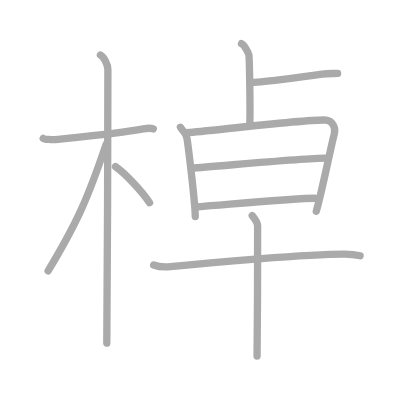
t = 0.00 s
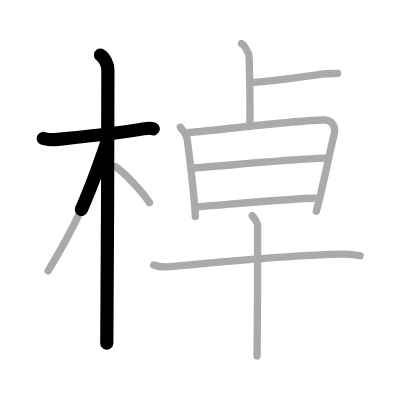
t = 2.50 s
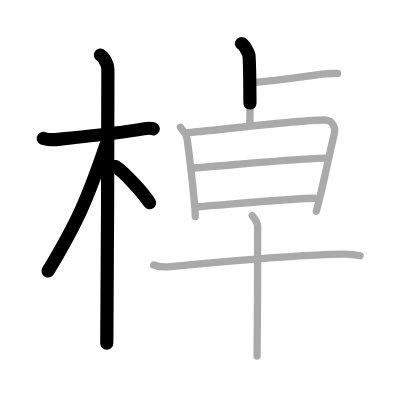
t = 4.75 s
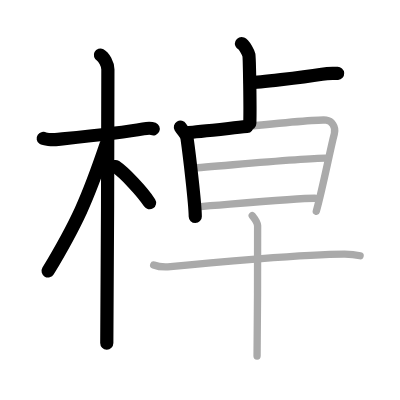
t = 7.25 s
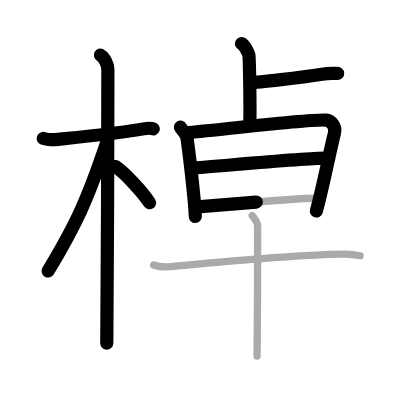
t = 9.50 s
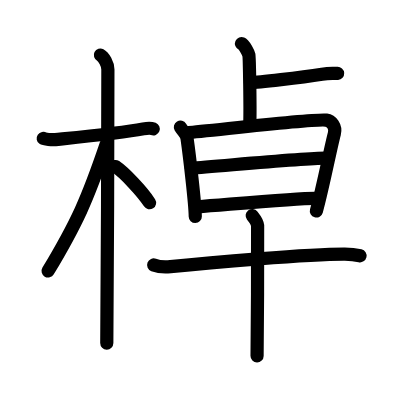
t = 12.00 s

The animated SVG that drew these frames (rendered in a browser with its animation timeline set to each time). Animation: 12 SMIL elements (animate=12); one cycle of 12.00 s.

<?xml version="1.0" standalone="no"?>
<!DOCTYPE svg PUBLIC "-//W3C//DTD SVG 1.1//EN"   "http://www.w3.org/Graphics/SVG/1.1/DTD/svg11.dtd">
<svg width="400px" height="400px"  version="1.1" xmlns="http://www.w3.org/2000/svg">
  <defs>
    <marker id="Triangle" viewBox="0 0 10 10" refX="0" refY="5" markerUnits="strokeWidth" markerWidth="3" style="stroke-opacity:0%;fill:#aaaaaa;" markerHeight="2" orient="auto">
      <path d="M 0 0 L 10 5 L 0 10 z" />
    </marker>
    
    <marker id="Arrow" viewBox="0 0 10 10" refX="5" refY="5" markerUnits="strokeWidth" markerWidth="1.8" style="stroke-opacity:0%;fill:#770000;" markerHeight="2" orient="auto">
      <path d="M 0 4 L 6 4 L 4 1 L 10 5 L 4 9 L 6 6 L 0 6 z" />
        <circle cx="5" cy="5" r="5" />
      </marker>
    
    <marker id="TriangleRed" viewBox="0 0 10 10" refX="0" refY="5" markerUnits="strokeWidth" markerWidth="3" style="stroke-opacity:0%;fill:#CC0000;" markerHeight="2" orient="auto">
      <path d="M 0 0 L 10 5 L 0 10 z" />
    </marker>
    
    <marker id="ArrowRed" viewBox="0 0 10 10" refX="5" refY="5" markerUnits="strokeWidth" markerWidth="1.8" style="stroke-opacity:0%;fill:#CC0000;" markerHeight="2" orient="auto">
      <path d="M 0 4 L 6 4 L 4 1 L 10 5 L 4 9 L 6 6 L 0 6 z" />
        <circle cx="5" cy="5" r="5" />
      </marker>
    
  </defs>
  
  <path style="fill:#ffffff; fill-opacity:100%; fill-rule:evenodd; stroke-width:0;" d="M 0 0 L 400px 0 L 400px 400px L 0 400px L 0 0" />

  <g transform="scale(3.6697247706422 3.6697247706422)">
<path style="fill:none; fill-opacity:0%; fill-rule:evenodd; stroke:#aaaaaa; stroke-opacity:100%; stroke-width: 1.5pt; stroke-linejoin:round; stroke-linecap:round;" d="M11.78 37.72c0.35 0.24 2.39 0.41 3.31 0.31c3.94-0.41 17.62-1.71 23.95-2.91c0.92-0.17 2.15-0.24 2.73 0"></path>
<path style="fill:none; fill-opacity:0%; fill-rule:evenodd; stroke:#aaaaaa; stroke-opacity:100%; stroke-width: 1.5pt; stroke-linejoin:round; stroke-linecap:round;" d="M27.36 15c0.91 0.47 2.04 2.5 2.04 3.92c0 0.95-0.12 68.75-0.3 74.58"></path>
<path style="fill:none; fill-opacity:0%; fill-rule:evenodd; stroke:#aaaaaa; stroke-opacity:100%; stroke-width: 1.5pt; stroke-linejoin:round; stroke-linecap:round;" d="M28.94 39.28c-5.1 15.04-7.94 21.4-15.83 34.56"></path>
<path style="fill:none; fill-opacity:0%; fill-rule:evenodd; stroke:#aaaaaa; stroke-opacity:100%; stroke-width: 1.5pt; stroke-linejoin:round; stroke-linecap:round;" d="M31.47 45.4c2.37 1.59 7.28 6.76 9.28 9.85"></path>
<path style="fill:none; fill-opacity:0%; fill-rule:evenodd; stroke:#aaaaaa; stroke-opacity:100%; stroke-width: 1.5pt; stroke-linejoin:round; stroke-linecap:round;" d="M65.81 11.88c0.76 0.33 1.86 2.46 2.01 3.12c0.15 0.66 0.4 14.53 0.25 18.63"></path>
<path style="fill:none; fill-opacity:0%; fill-rule:evenodd; stroke:#aaaaaa; stroke-opacity:100%; stroke-width: 1.5pt; stroke-linejoin:round; stroke-linecap:round;" d="M68.25 22.5c2 0 13.67-1.36 19.5-2.27C89.83 19.9 90.75 20.08 92 20"></path>
<path style="fill:none; fill-opacity:0%; fill-rule:evenodd; stroke:#aaaaaa; stroke-opacity:100%; stroke-width: 1.5pt; stroke-linejoin:round; stroke-linecap:round;" d="M49.16 34.67c0.69 1.17 1.6 1.54 1.82 3.11c0.6 4.28 2.2 17.63 2.23 21.22"></path>
<path style="fill:none; fill-opacity:0%; fill-rule:evenodd; stroke:#aaaaaa; stroke-opacity:100%; stroke-width: 1.5pt; stroke-linejoin:round; stroke-linecap:round;" d="M51.36 36.11c3.89-0.19 34.04-3.86 37.55-3.37c1.39 0.19 2.73 1.73 2.2 3.69c-1 3.69-3.09 14.55-4.92 21.16"></path>
<path style="fill:none; fill-opacity:0%; fill-rule:evenodd; stroke:#aaaaaa; stroke-opacity:100%; stroke-width: 1.5pt; stroke-linejoin:round; stroke-linecap:round;" d="M52.14 45.81c6.64-0.43 30.55-2.72 36.5-2.72"></path>
<path style="fill:none; fill-opacity:0%; fill-rule:evenodd; stroke:#aaaaaa; stroke-opacity:100%; stroke-width: 1.5pt; stroke-linejoin:round; stroke-linecap:round;" d="M53.88 56.36c9.56-0.74 27.05-2.33 31.91-2.33"></path>
<path style="fill:none; fill-opacity:0%; fill-rule:evenodd; stroke:#aaaaaa; stroke-opacity:100%; stroke-width: 1.5pt; stroke-linejoin:round; stroke-linecap:round;" d="M41.88 72.21c1.19 0.46 3.38 0.58 4.57 0.46c10.3-1.09 37.82-3.46 47.51-3.42c1.99 0.01 3.18 0.22 4.17 0.45"></path>
<path style="fill:none; fill-opacity:0%; fill-rule:evenodd; stroke:#aaaaaa; stroke-opacity:100%; stroke-width: 1.5pt; stroke-linejoin:round; stroke-linecap:round;" d="M68.73 58.75c0.44 0.55 1.38 1.63 1.47 2.74c0.09 1.1-0.06 28.62-0.15 35.51"></path>

<path style="fill:none; fill-opacity:0%; fill-rule:evenodd; stroke:#000000; stroke-opacity:100%; stroke-width: 2.7pt; stroke-linejoin:round; stroke-linecap:round;" d="M11.78 37.72c0.35 0.24 2.39 0.41 3.31 0.31c3.94-0.41 17.62-1.71 23.95-2.91c0.92-0.17 2.15-0.24 2.73 0" pathLength="100" stroke-dashoffset="100" stroke-dasharray="100 105"><animate id="dashAnim1" attributeName="stroke-dashoffset" from="100" to="0" dur="1s" calcMode="linear" fill="freeze"/></path>
<path style="fill:none; fill-opacity:0%; fill-rule:evenodd; stroke:#000000; stroke-opacity:100%; stroke-width: 2.7pt; stroke-linejoin:round; stroke-linecap:round;" d="M27.36 15c0.91 0.47 2.04 2.5 2.04 3.92c0 0.95-0.12 68.75-0.3 74.58" pathLength="100" stroke-dashoffset="100" stroke-dasharray="100 105"><animate id="dashAnim2" attributeName="stroke-dashoffset" from="100" to="0" dur="1s" calcMode="linear" begin="dashAnim1.end" fill="freeze"/></path>
<path style="fill:none; fill-opacity:0%; fill-rule:evenodd; stroke:#000000; stroke-opacity:100%; stroke-width: 2.7pt; stroke-linejoin:round; stroke-linecap:round;" d="M28.94 39.28c-5.1 15.04-7.94 21.4-15.83 34.56" pathLength="100" stroke-dashoffset="100" stroke-dasharray="100 105"><animate id="dashAnim3" attributeName="stroke-dashoffset" from="100" to="0" dur="1s" calcMode="linear" begin="dashAnim2.end" fill="freeze"/></path>
<path style="fill:none; fill-opacity:0%; fill-rule:evenodd; stroke:#000000; stroke-opacity:100%; stroke-width: 2.7pt; stroke-linejoin:round; stroke-linecap:round;" d="M31.47 45.4c2.37 1.59 7.28 6.76 9.28 9.85" pathLength="100" stroke-dashoffset="100" stroke-dasharray="100 105"><animate id="dashAnim4" attributeName="stroke-dashoffset" from="100" to="0" dur="1s" calcMode="linear" begin="dashAnim3.end" fill="freeze"/></path>
<path style="fill:none; fill-opacity:0%; fill-rule:evenodd; stroke:#000000; stroke-opacity:100%; stroke-width: 2.7pt; stroke-linejoin:round; stroke-linecap:round;" d="M65.81 11.88c0.76 0.33 1.86 2.46 2.01 3.12c0.15 0.66 0.4 14.53 0.25 18.63" pathLength="100" stroke-dashoffset="100" stroke-dasharray="100 105"><animate id="dashAnim5" attributeName="stroke-dashoffset" from="100" to="0" dur="1s" calcMode="linear" begin="dashAnim4.end" fill="freeze"/></path>
<path style="fill:none; fill-opacity:0%; fill-rule:evenodd; stroke:#000000; stroke-opacity:100%; stroke-width: 2.7pt; stroke-linejoin:round; stroke-linecap:round;" d="M68.25 22.5c2 0 13.67-1.36 19.5-2.27C89.83 19.9 90.75 20.08 92 20" pathLength="100" stroke-dashoffset="100" stroke-dasharray="100 105"><animate id="dashAnim6" attributeName="stroke-dashoffset" from="100" to="0" dur="1s" calcMode="linear" begin="dashAnim5.end" fill="freeze"/></path>
<path style="fill:none; fill-opacity:0%; fill-rule:evenodd; stroke:#000000; stroke-opacity:100%; stroke-width: 2.7pt; stroke-linejoin:round; stroke-linecap:round;" d="M49.16 34.67c0.69 1.17 1.6 1.54 1.82 3.11c0.6 4.28 2.2 17.63 2.23 21.22" pathLength="100" stroke-dashoffset="100" stroke-dasharray="100 105"><animate id="dashAnim7" attributeName="stroke-dashoffset" from="100" to="0" dur="1s" calcMode="linear" begin="dashAnim6.end" fill="freeze"/></path>
<path style="fill:none; fill-opacity:0%; fill-rule:evenodd; stroke:#000000; stroke-opacity:100%; stroke-width: 2.7pt; stroke-linejoin:round; stroke-linecap:round;" d="M51.36 36.11c3.89-0.19 34.04-3.86 37.55-3.37c1.39 0.19 2.73 1.73 2.2 3.69c-1 3.69-3.09 14.55-4.92 21.16" pathLength="100" stroke-dashoffset="100" stroke-dasharray="100 105"><animate id="dashAnim8" attributeName="stroke-dashoffset" from="100" to="0" dur="1s" calcMode="linear" begin="dashAnim7.end" fill="freeze"/></path>
<path style="fill:none; fill-opacity:0%; fill-rule:evenodd; stroke:#000000; stroke-opacity:100%; stroke-width: 2.7pt; stroke-linejoin:round; stroke-linecap:round;" d="M52.14 45.81c6.64-0.43 30.55-2.72 36.5-2.72" pathLength="100" stroke-dashoffset="100" stroke-dasharray="100 105"><animate id="dashAnim9" attributeName="stroke-dashoffset" from="100" to="0" dur="1s" calcMode="linear" begin="dashAnim8.end" fill="freeze"/></path>
<path style="fill:none; fill-opacity:0%; fill-rule:evenodd; stroke:#000000; stroke-opacity:100%; stroke-width: 2.7pt; stroke-linejoin:round; stroke-linecap:round;" d="M53.88 56.36c9.56-0.74 27.05-2.33 31.91-2.33" pathLength="100" stroke-dashoffset="100" stroke-dasharray="100 105"><animate id="dashAnim10" attributeName="stroke-dashoffset" from="100" to="0" dur="1s" calcMode="linear" begin="dashAnim9.end" fill="freeze"/></path>
<path style="fill:none; fill-opacity:0%; fill-rule:evenodd; stroke:#000000; stroke-opacity:100%; stroke-width: 2.7pt; stroke-linejoin:round; stroke-linecap:round;" d="M41.88 72.21c1.19 0.46 3.38 0.58 4.57 0.46c10.3-1.09 37.82-3.46 47.51-3.42c1.99 0.01 3.18 0.22 4.17 0.45" pathLength="100" stroke-dashoffset="100" stroke-dasharray="100 105"><animate id="dashAnim11" attributeName="stroke-dashoffset" from="100" to="0" dur="1s" calcMode="linear" begin="dashAnim10.end" fill="freeze"/></path>
<path style="fill:none; fill-opacity:0%; fill-rule:evenodd; stroke:#000000; stroke-opacity:100%; stroke-width: 2.7pt; stroke-linejoin:round; stroke-linecap:round;" d="M68.73 58.75c0.44 0.55 1.38 1.63 1.47 2.74c0.09 1.1-0.06 28.62-0.15 35.51" pathLength="100" stroke-dashoffset="100" stroke-dasharray="100 105"><animate id="dashAnim12" attributeName="stroke-dashoffset" from="100" to="0" dur="1s" calcMode="linear" begin="dashAnim11.end" fill="freeze"/></path>

</g>

</svg>  
          
